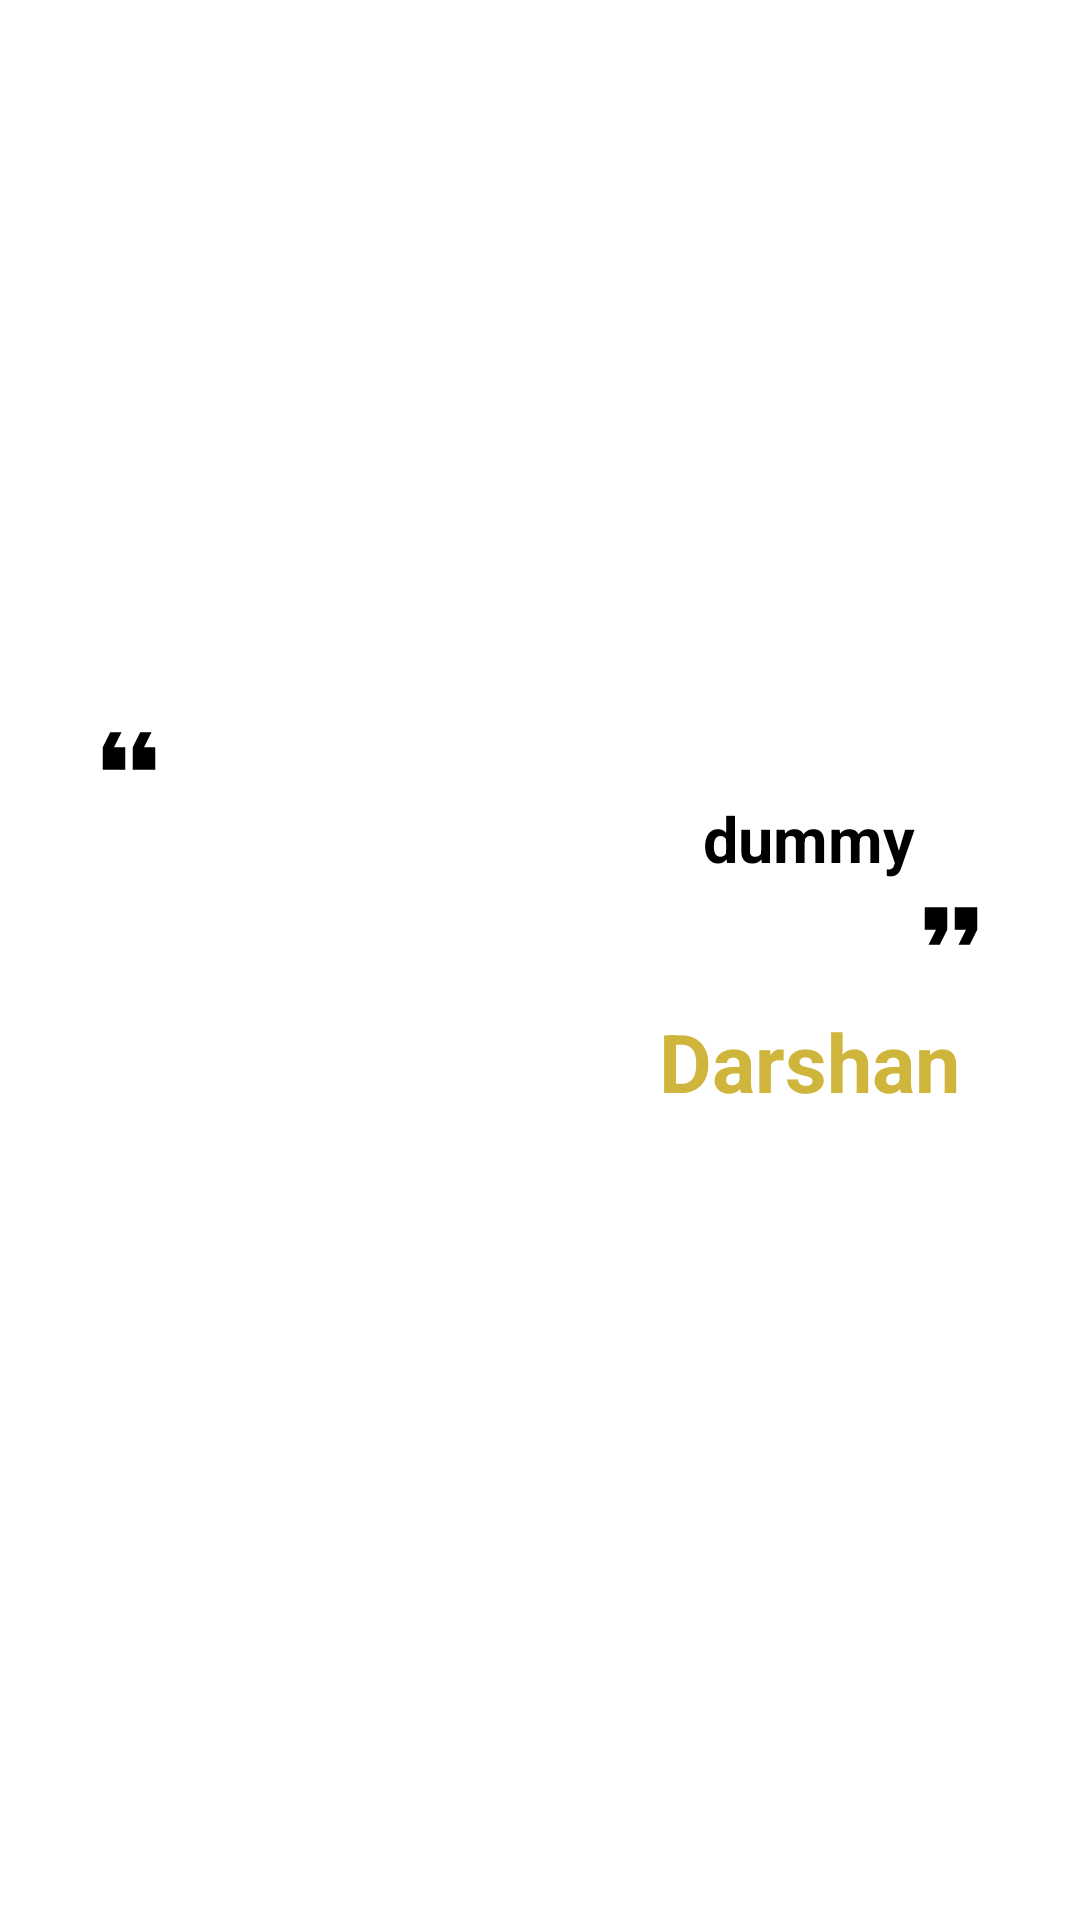

The Android layout XML behind this screen, and the referenced resources:
<!-- AndroidManifest.xml: application theme AppTheme -->
<!-- res/layout/fragment_tips.xml -->
<?xml version="1.0" encoding="utf-8"?>
<RelativeLayout xmlns:android="http://schemas.android.com/apk/res/android"
    xmlns:app="http://schemas.android.com/apk/res-auto"
    xmlns:tools="http://schemas.android.com/tools"
    android:layout_width="match_parent"
    android:layout_height="match_parent"
    android:background="?attr/fragmentCol"
    android:orientation="vertical"
    android:padding="@dimen/dimen_28"
    android:theme="@style/AppTheme.QuoteTheme"
    tools:context=".fragments.Tips">

    <LinearLayout
        android:layout_width="wrap_content"
        android:layout_height="wrap_content"
        android:layout_centerInParent="true"
        android:orientation="vertical"
        tools:ignore="UselessParent">

        <ImageView
            android:id="@+id/quoteIcon1"
            android:layout_width="30sp"
            android:layout_height="30sp"
            android:contentDescription="@string/image"
            android:rotation="180"
            android:tint="?attr/fragmentInv"
            app:srcCompat="@drawable/quote" />

        <TextView
            android:id="@+id/quote"
            android:layout_width="250dp"
            android:layout_height="wrap_content"
            android:layout_gravity="center"
            android:text="@string/dummy"
            android:textAlignment="viewEnd"
            android:textColor="?attr/fragmentInv"
            android:textSize="21sp"
            tools:ignore="RtlCompat" />

        <ImageView
            android:id="@+id/quoteIcon2"
            android:layout_width="30sp"
            android:layout_height="30sp"
            android:layout_gravity="end"
            android:contentDescription="@string/image"
            android:tint="?attr/fragmentInv"
            app:srcCompat="@drawable/quote" />

        <TextView
            android:id="@+id/author"
            android:layout_width="wrap_content"
            android:layout_height="wrap_content"
            android:layout_gravity="end"
            android:padding="@dimen/dimen_12"
            android:text="@string/nav_header_title"
            android:textColor="@color/old_gold"
            android:textSize="27sp" />

        <View
            android:layout_width="wrap_content"
            android:layout_height="@dimen/dimen_21" />
    </LinearLayout>

</RelativeLayout>
<!-- resources referenced by this layout -->
<resources>
  <color name="old_gold">#CFB53B</color>
  <dimen name="dimen_12">12sp</dimen>
  <dimen name="dimen_21">21sp</dimen>
  <dimen name="dimen_28">28sp</dimen>
  <!-- drawable quote (drawable) -->
  <vector xmlns:android="http://schemas.android.com/apk/res/android"
      android:width="63dp"
      android:height="63dp"
      android:autoMirrored="true"
      android:tint="#000000"
      android:viewportWidth="24"
      android:viewportHeight="24">
      <path
          android:fillColor="@android:color/white"
          android:pathData="M6,17h3l2,-4L11,7L5,7v6h3zM14,17h3l2,-4L19,7h-6v6h3z" />
  </vector>
  <string name="dummy">dummy</string>
  <string name="image">image</string>
  <string name="nav_header_title">Darshan</string>
  <style name="AppTheme.QuoteTheme">
          <item name="fontFamily">@font/bad_script</item>
          <item name="android:textStyle">bold</item>
      </style>
  <style name="AppTheme" parent="Theme.AppCompat.DayNight.DarkActionBar">
          <item name="colorPrimary">@color/colorPrimary</item>
          <item name="colorPrimaryDark">@color/colorPrimaryDark</item>
          <item name="colorAccent">@color/colorAccent</item>
          <item name="customBackground">@drawable/navbar</item>
          <item name="viewBackground">@color/blue_grotto</item>
          <item name="customColor">@color/princeton_orange</item>
          <item name="colHighlight">@color/white</item>
          <item name="fragmentCol">@color/white</item>
          <item name="fragmentBck">@drawable/frag_day</item>
          <item name="fragmentInv">@color/black</item>
      </style>
  <color name="colorPrimary">#1C2541</color>
  <color name="colorPrimaryDark">#0B132B</color>
  <color name="colorAccent">#FFB6C1</color>
  <!-- drawable navbar (drawable) -->
  <?xml version="1.0" encoding="utf-8"?>
  <shape xmlns:android="http://schemas.android.com/apk/res/android">
      <gradient
          android:angle="0"
          android:centerColor="@color/aqua"
          android:endColor="@color/blue_grotto"
          android:startColor="@color/tiffany_blue" />
  </shape>
  <color name="blue_grotto">#2692D0</color>
  <color name="princeton_orange">#EF7C1D</color>
  <color name="white">#FFFFFF</color>
  <!-- drawable frag_day (drawable) -->
  <?xml version="1.0" encoding="utf-8"?>
  <shape xmlns:android="http://schemas.android.com/apk/res/android">
      <gradient
          android:centerColor="@color/pacafic_blue"
          android:endColor="@color/maximum_blue_green"
          android:startColor="@color/starcommand_blue" />
  </shape>
  <color name="black">#000000</color>
  <color name="aqua">#47D8E0</color>
  <color name="tiffany_blue">#59CEE0</color>
  <color name="pacafic_blue">#00A1BF</color>
  <color name="maximum_blue_green">#00BFBD</color>
  <color name="starcommand_blue">#0080BF</color>
</resources>
